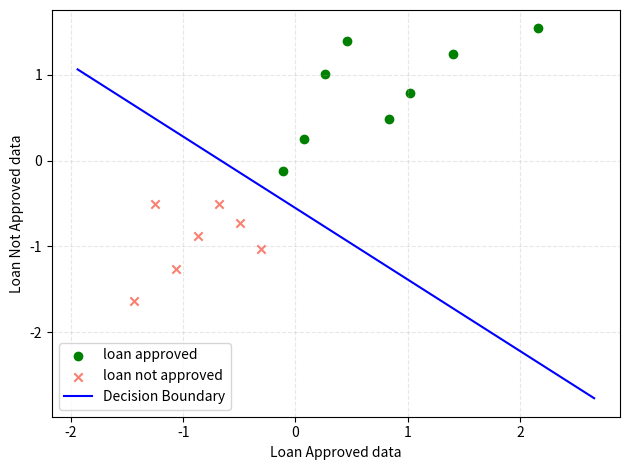

This figure's Python source:
import numpy as np
import matplotlib.pyplot as plt
# X = [Annual Income ($), Credit Score]
X_train = np.array([
    [25000, 400], [30000, 550], [35000, 450], [40000, 500], 
    [45000, 550], [50000, 520], [55000, 480], [60000, 600],
    [65000, 650], [70000, 750], [75000, 800], [85000, 680], 
    [90000, 720], [100000, 780], [120000, 820]
])

# y = Approved (1) or Denied (0)
y_train = np.array([0, 0, 0, 0, 0, 0, 0, 1, 1, 1, 1, 1, 1, 1, 1])


x_mean = X_train.mean(axis=0)
x_std = X_train.std(axis=0)
x_scaled = (X_train-x_mean)/x_std

def sigmoid(z):
    return 1/(1+np.exp(-z))

def logistic_regression(x,y):
    m = len(y)
    x_with_bias = np.column_stack((np.ones(shape=m),x))
    n = x_with_bias.shape[1]
    theta_j = np.zeros(shape=n)
    learning_rate = 0.5
    iterations = 1000
    for i in range(iterations):
        y_predicted  = sigmoid(theta_j@x_with_bias.T)
        errors = y - y_predicted
        epsilon = 1e-15 # A very small number
        # as we know log 0 is undefined so adding a very small number to log so that i can't be zero
        l_theta_cost = np.sum((y*np.log(y_predicted+epsilon)) + ((1-y) * np.log(1-y_predicted+epsilon)))

        gradient = errors.T @ x_with_bias
        # The division by m (the number of examples) is standard practice to help stabilize the learning rate.
        theta_j = theta_j + learning_rate * gradient/m

        if (i%20==0):
            print("cost:{}  theta_j:{}  i:{}".format(l_theta_cost,theta_j,i))


    return theta_j

theta = logistic_regression(x_scaled,y_train)
print("\nFinal Parameters are:")
print("intercept (b):",theta[0])
print("Weight 1:",theta[1])
print("Weight 2:",theta[2])



# predicting the same values using X_train dataset
def predict(theta,x_scaled,threshold=0.5):
    x_scaled_with_bias = np.column_stack((np.ones(shape=x_scaled.shape[0]),x_scaled))
    result = sigmoid(theta@x_scaled_with_bias.T)
    # it will convert it into boolean and then astype will convert them into 0 and 1
    return (result >= threshold).astype(int)


probabilities = predict(theta,x_scaled)
print("\nPredicted the value 0 and 1 using the threshold of 0.5:")
print(probabilities)



# 1. Get the range of x values (Income) from your data
# here we take the minimum and maximum point on x axis and put it into array
# and  then -0.5 from minimum to stretch in negative direction and added +0.5 to stretch into positive direction
x_values = np.array([np.min(x_scaled[:, 0]) - 0.5, np.max(x_scaled[:, 0]) + 0.5])

# as we are plotting the data into 2 d we have to x1 is on x axis and x2 is on y axis 
# x2 = -(theta_0 + theta_1 * x1) / theta_2
y_values = -(theta[0] + theta[1] * x_values) / theta[2]


# # # Visualizind data
loan_approved = x_scaled[y_train==1]
loan_not_approved = x_scaled[y_train==0]

plt.scatter(loan_approved[:,0],loan_approved[:,1],color='green',marker='o',label='loan approved')
plt.scatter(loan_not_approved[:,0],loan_not_approved[:,1],color='salmon',marker='x',label='loan not approved')
plt.plot(x_values, y_values, label='Decision Boundary', c='blue')
plt.xlabel("Loan Approved data")
plt.ylabel("Loan Not Approved data")
plt.grid(True,linestyle='--',alpha=0.3)
plt.legend()
plt.tight_layout()
plt.show()
